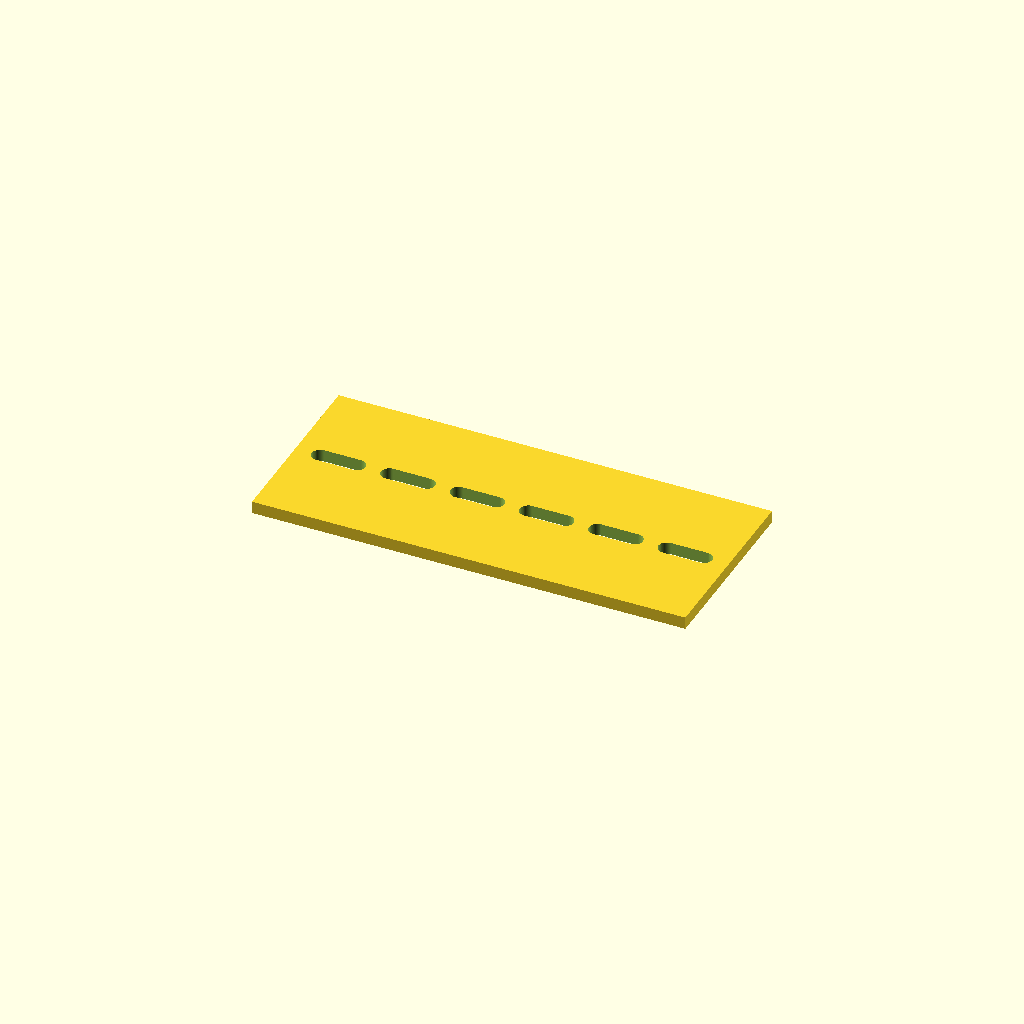
Cell 1: rendered with the file's own defaults.
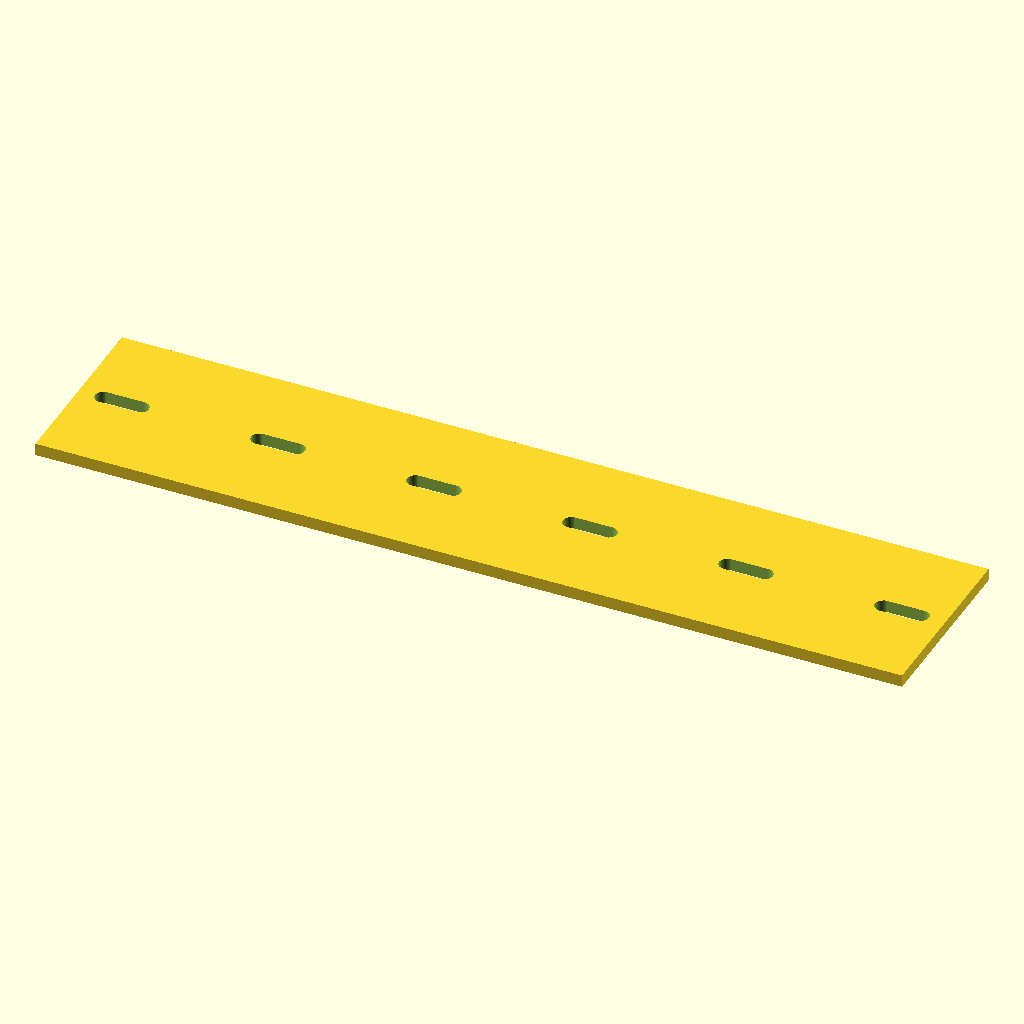
Cell 2: plate_l = 280 (everything else at default).
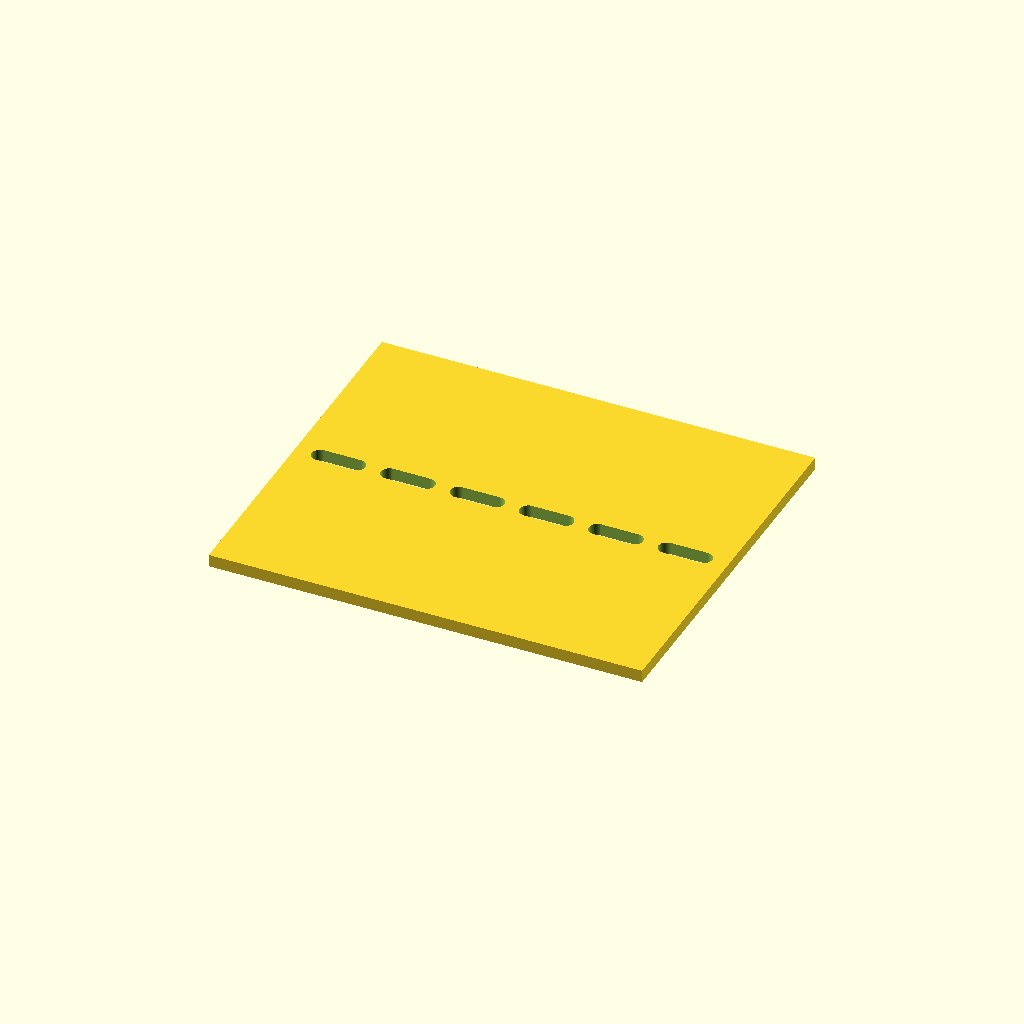
Cell 3: the same model with plate_w = 120.
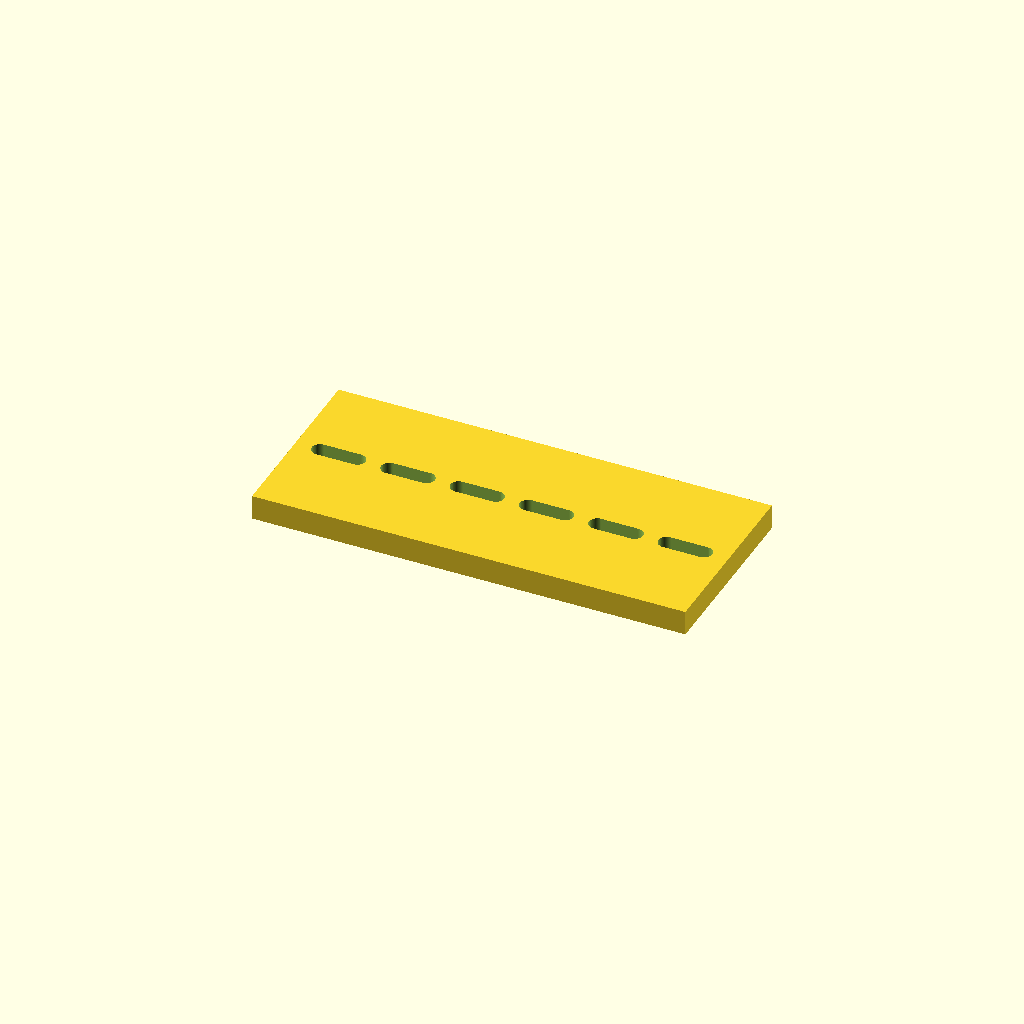
Cell 4: the same model with plate_t = 8.
One fixed orthographic camera (rotation 55°, 0°, 25°; colour scheme Cornfield) for every cell.
The OpenSCAD source (optional_data/data/parts/part_0696.scad):
// Slotted mounting plate.
$fn = 60;
eps = 0.02;
plate_l = 140;
plate_w = 60;
plate_t = 4;
slot_l = 12;
slot_d = 5.4;
module slot(x) { hull() { translate([x-slot_l/2,0,-plate_t/2-eps]) cylinder(d=slot_d,h=plate_t+2*eps); translate([x+slot_l/2,0,-plate_t/2-eps]) cylinder(d=slot_d,h=plate_t+2*eps); } }
difference() { cube([plate_l, plate_w, plate_t], center=true); for (i=[0:5]) slot(-plate_l/2+14+i*(plate_l-28)/max(1,5)); }
Customizer parameters (derived from the source; name, type, default, range or options):
eps: number, default 0.02
plate_l: number, default 140
plate_w: number, default 60
plate_t: number, default 4
slot_l: number, default 12
slot_d: number, default 5.4
